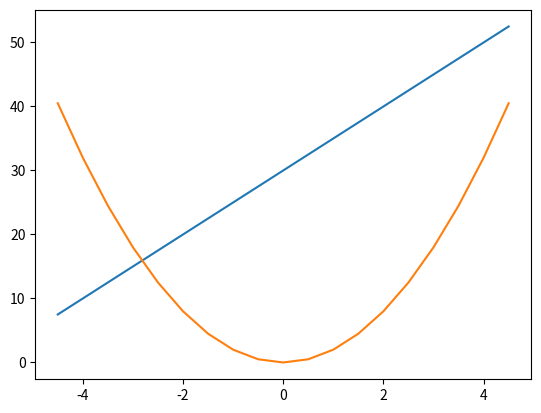
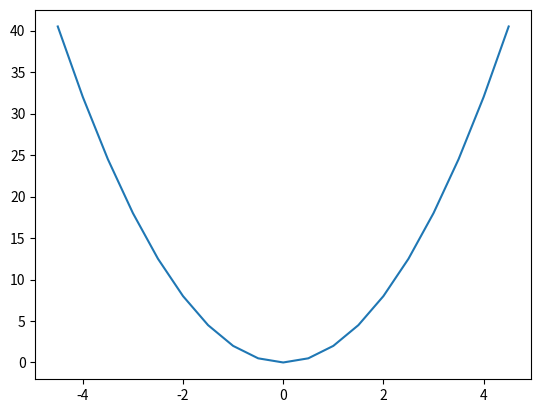
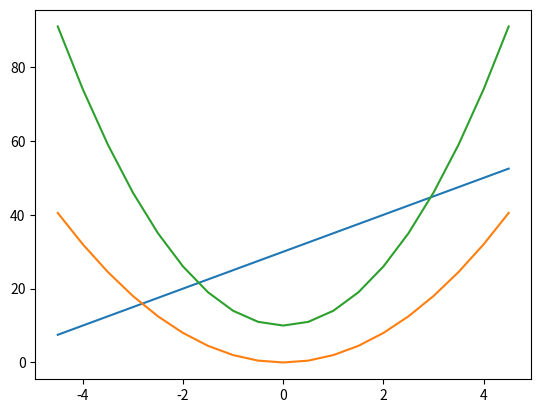

The script that saved these images, in order:
from matplotlib import pyplot as plt
import numpy as np

x = np.arange(-4.5,5,0.5)
y1 = 5 * x +30
y2 = 2 * x**2 
y3 = 4 * x**2 + 10

plt.figure(1)  # 그래프창을 생성, 창번호 부여
plt.plot(x, y1, x, y2)

plt.figure(2)
plt.plot(x, y2)

plt.figure(3)
plt.plot(x, y1, x, y2, x, y3)
